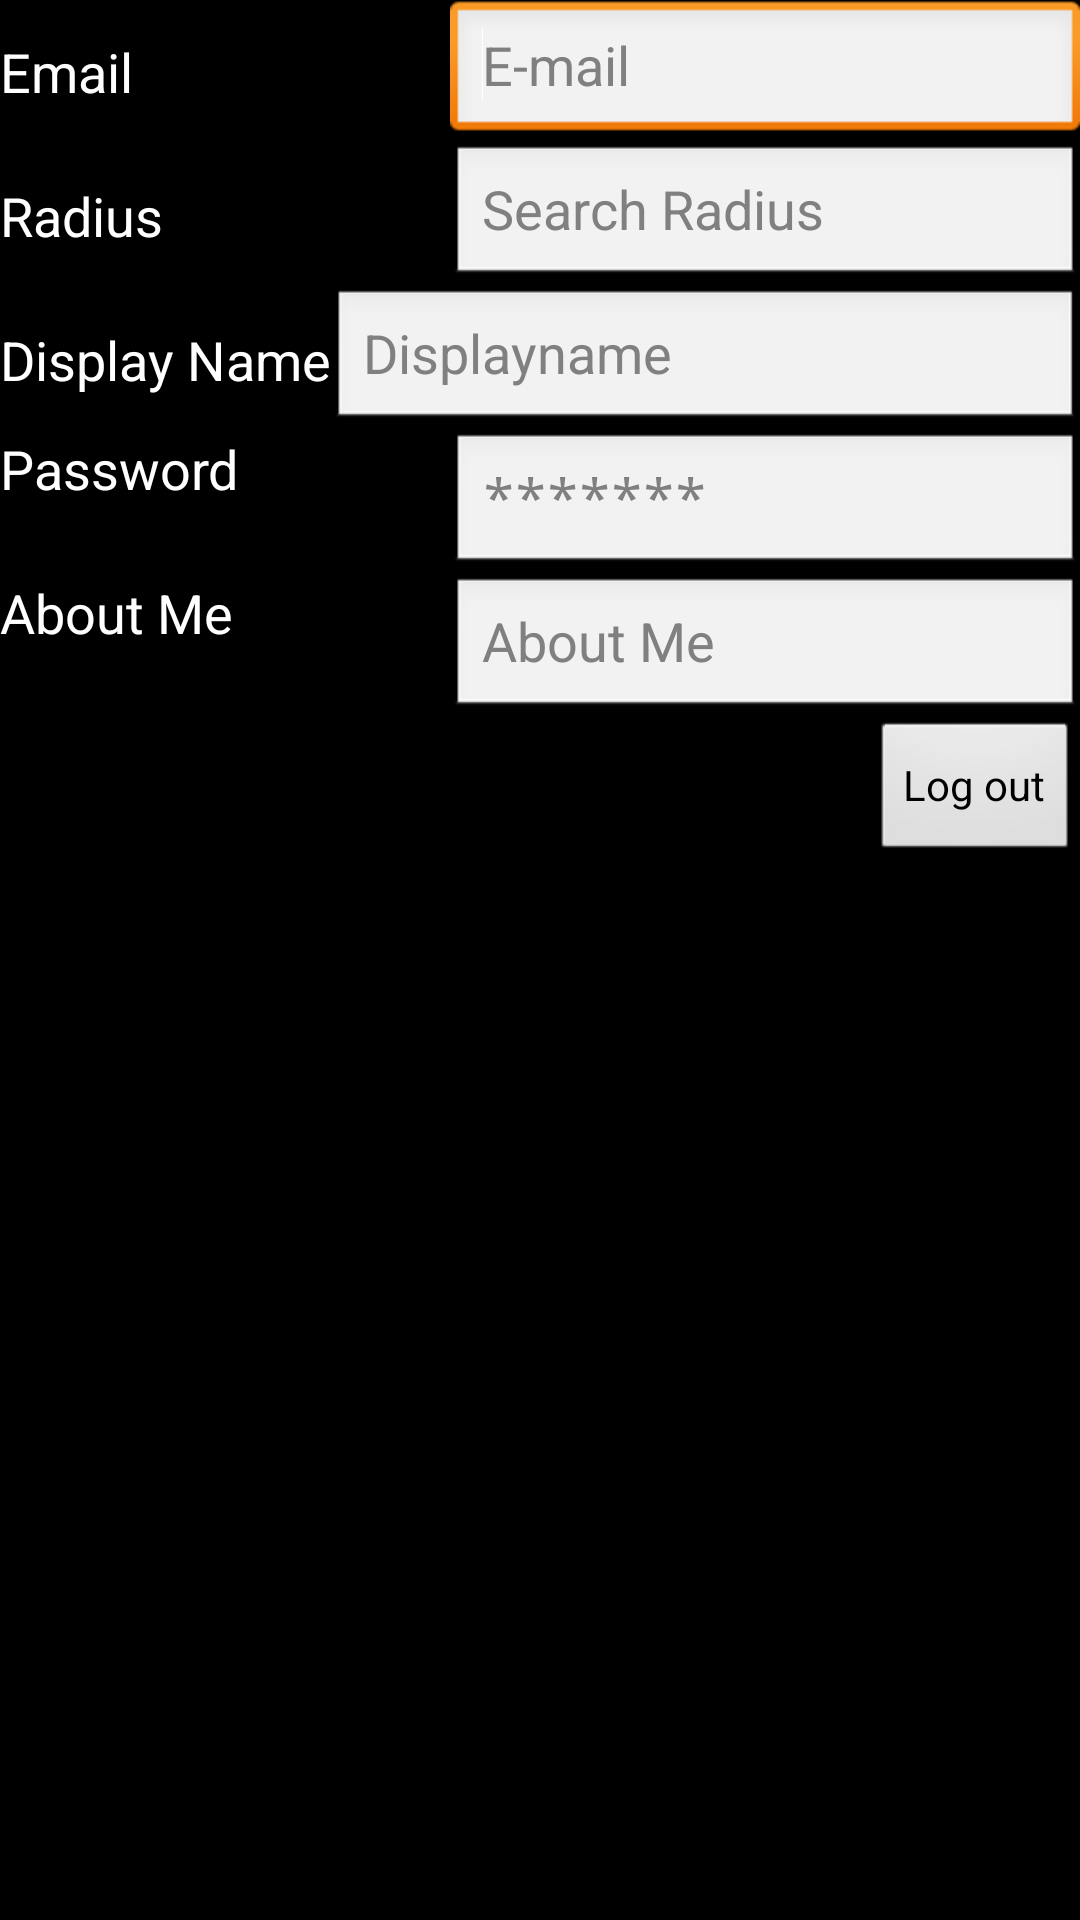

Layout XML and referenced resources for this Android screen:
<!-- AndroidManifest.xml: application theme AppTheme -->
<!-- res/layout/activity_settings_screen.xml -->
<?xml version="1.0" encoding="utf-8"?>
<LinearLayout xmlns:android="http://schemas.android.com/apk/res/android"
    android:id="@+id/activity_settings_screen"
    android:layout_width="match_parent"
    android:layout_height="match_parent"
    android:background="@color/black"
    android:orientation="vertical" >

    <ScrollView
        android:id="@+id/scrollView1"
        android:layout_width="match_parent"
        android:layout_height="wrap_content" >

        <LinearLayout
            android:layout_width="match_parent"
            android:layout_height="match_parent"
            android:orientation="vertical" >

            <RelativeLayout
                android:layout_width="match_parent"
                android:layout_height="wrap_content" >

                <EditText
                    android:id="@+id/Email_setting"
                    android:layout_width="wrap_content"
                    android:layout_height="wrap_content"
                    android:layout_alignParentRight="true"
                    android:layout_alignParentTop="true"
                    android:ems="10"
                    android:hint="E-mail"
                    android:inputType="textEmailAddress"
                    android:textColor="@color/white" >

                    <requestFocus />
                </EditText>

                <TextView
                    android:id="@+id/Email_textview"
                    android:layout_width="wrap_content"
                    android:layout_height="wrap_content"
                    android:layout_alignParentLeft="true"
                    android:layout_centerVertical="true"
                    android:text="Email"
                    android:textColor="@color/white"
                    android:textSize="18sp" />
            </RelativeLayout>

            <RelativeLayout
                android:layout_width="match_parent"
                android:layout_height="wrap_content" >

                <EditText
                    android:id="@+id/Radius_setting"
                    android:layout_width="wrap_content"
                    android:layout_height="wrap_content"
                    android:layout_alignParentRight="true"
                    android:layout_alignParentTop="true"
                    android:ems="10"
                    android:hint="Search Radius"
                    android:inputType="number"
                    android:textColor="@color/white" />

                <TextView
                    android:id="@+id/Radius_textView"
                    android:layout_width="wrap_content"
                    android:layout_height="wrap_content"
                    android:layout_alignParentLeft="true"
                    android:layout_centerVertical="true"
                    android:text="Radius"
                    android:textColor="@color/white"
                    android:textSize="18sp" />
            </RelativeLayout>

            <RelativeLayout
                android:layout_width="match_parent"
                android:layout_height="wrap_content" >

                <TextView
                    android:id="@+id/DisplayName_textview"
                    android:layout_width="wrap_content"
                    android:layout_height="wrap_content"
                    android:layout_alignParentLeft="true"
                    android:layout_centerVertical="true"
                    android:text="Display Name"
                    android:textColor="@color/white"
                    android:textSize="18sp" />

                <EditText
                    android:id="@+id/DisplayName_setting"
                    android:layout_width="wrap_content"
                    android:layout_height="wrap_content"
                    android:layout_alignParentRight="true"
                    android:layout_alignParentTop="true"
                    android:layout_toRightOf="@+id/DisplayName_textview"
                    android:ems="10"
                    android:hint="Displayname"
                    android:inputType="textPersonName"
                    android:textColor="@color/white" />
            </RelativeLayout>

            <RelativeLayout
                android:layout_width="match_parent"
                android:layout_height="wrap_content" >

                <TextView
                    android:id="@+id/Password_textView"
                    android:layout_width="wrap_content"
                    android:layout_height="wrap_content"
                    android:layout_alignParentLeft="true"
                    android:text="Password"
                    android:textColor="@color/white"
                    android:textSize="18sp" />

                <EditText
                    android:id="@+id/Password_setting"
                    android:layout_width="wrap_content"
                    android:layout_height="wrap_content"
                    android:layout_alignParentRight="true"
                    android:layout_alignParentTop="true"
                    android:ems="10"
                    android:hint="*******"
                    android:inputType="textPassword"
                    android:textColor="@color/white" />
            </RelativeLayout>

            <RelativeLayout
                android:layout_width="match_parent"
                android:layout_height="wrap_content" >

                <TextView
                    android:id="@+id/AboutMe_textView"
                    android:layout_width="wrap_content"
                    android:layout_height="wrap_content"
                    android:layout_alignParentLeft="true"
                    android:text="About Me"
                    android:textColor="@color/white"
                    android:textSize="18sp" />

                <EditText
                    android:id="@+id/AboutMe_setting"
                    android:layout_width="wrap_content"
                    android:layout_height="wrap_content"
                    android:layout_alignParentRight="true"
                    android:layout_alignParentTop="true"
                    android:ems="10"
                    android:hint="About Me"
                    android:textColor="@color/white" />
            </RelativeLayout>

            <RelativeLayout
                android:layout_width="match_parent"
                android:layout_height="wrap_content" >

                <Button
                    android:id="@+id/logout_button"
                    android:layout_width="wrap_content"
                    android:layout_height="wrap_content"
                    android:layout_alignParentRight="true"
                    android:layout_alignParentTop="true"
                    android:text="Log out" />
            </RelativeLayout>
        </LinearLayout>

    </ScrollView>

</LinearLayout>
<!-- resources referenced by this layout -->
<resources>
  <color name="black">#FF000000</color>
  <color name="white">#FFFFFFFF</color>
  <style name="AppTheme" parent="AppBaseTheme">
          
      </style>
  <style name="AppBaseTheme" parent="android:Theme">
          
      </style>
</resources>
